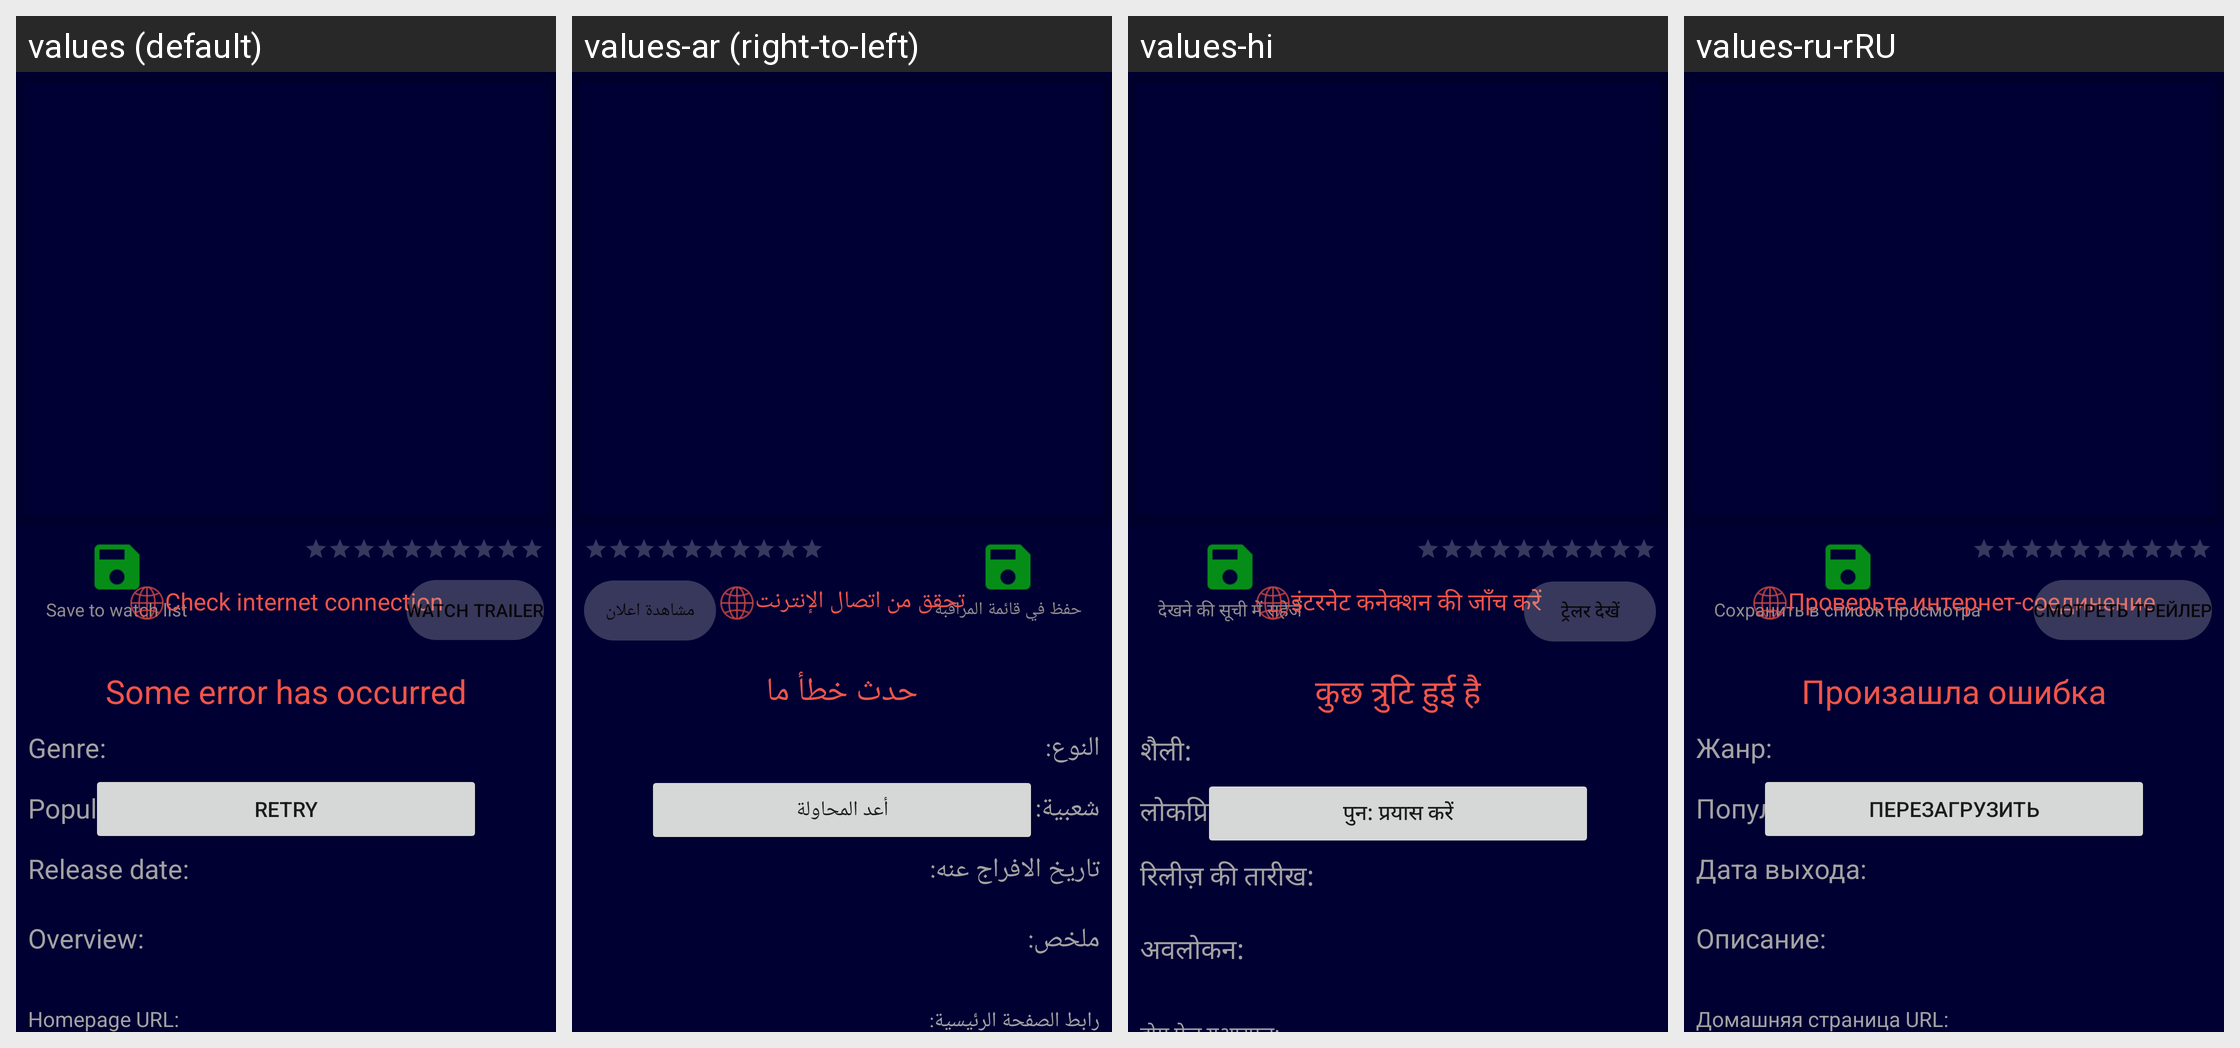

Translations of the strings shown on this Android screen, per locale in the grid:
Android screen res/layout/fragment_movie_details.xml rendered under 4 locales, left to right: values (default), values-ar (right-to-left), values-hi, values-ru-rRU. Device: Nexus 5 (rendered at 1080×1920; each locale shown at half size, 540×960, under a caption strip naming it); theme Theme.Movies.
Other locales in the repository, not shown: values-es, values-fr, values-zh-rCN.
Strings drawn on this screen, with the default value and each locale's value (text and hints the layout hard-codes, and strings that could not be matched under every locale, appear in the picture but are not listed):

save_to_watch_list
  values: Save to watch list
  values-ar: حفظ في قائمة المراقبة
  values-hi: देखने की सूची में सहेजें
  values-ru-rRU: Сохранить в список просмотра

button_watch_trailer_text
  values: Watch Trailer
  values-ar: مشاهدة اعلان
  values-hi: ट्रेलर देखें
  values-ru-rRU: Смотреть трейлер

text_genre_header
  values: Genre:
  values-ar: النوع:
  values-hi: शैली:
  values-ru-rRU: Жанр:

text_popularity_header
  values: Popularity:
  values-ar: شعبية:
  values-hi: लोकप्रियता:
  values-ru-rRU: Популярные:

text_release_date_header
  values: Release date:
  values-ar: تاريخ الافراج عنه:
  values-hi: रिलीज़ की तारीख:
  values-ru-rRU: Дата выхода:

check_internet_connection
  values: Check internet connection
  values-ar: تحقق من اتصال الإنترنت
  values-hi: इंटरनेट कनेक्शन की जाँच करें
  values-ru-rRU: Проверьте интернет-соединение

text_erro
  values: Some error has occurred
  values-ar: حدث خطأ ما
  values-hi: कुछ त्रुटि हुई है
  values-ru-rRU: Произашла ошибка

button_retry
  values: Retry
  values-ar: أعد المحاولة
  values-hi: पुन: प्रयास करें
  values-ru-rRU: Перезагрузить

text_header_overview
  values: Overview:
  values-ar: ملخص:
  values-hi: अवलोकन:
  values-ru-rRU: Описание:
